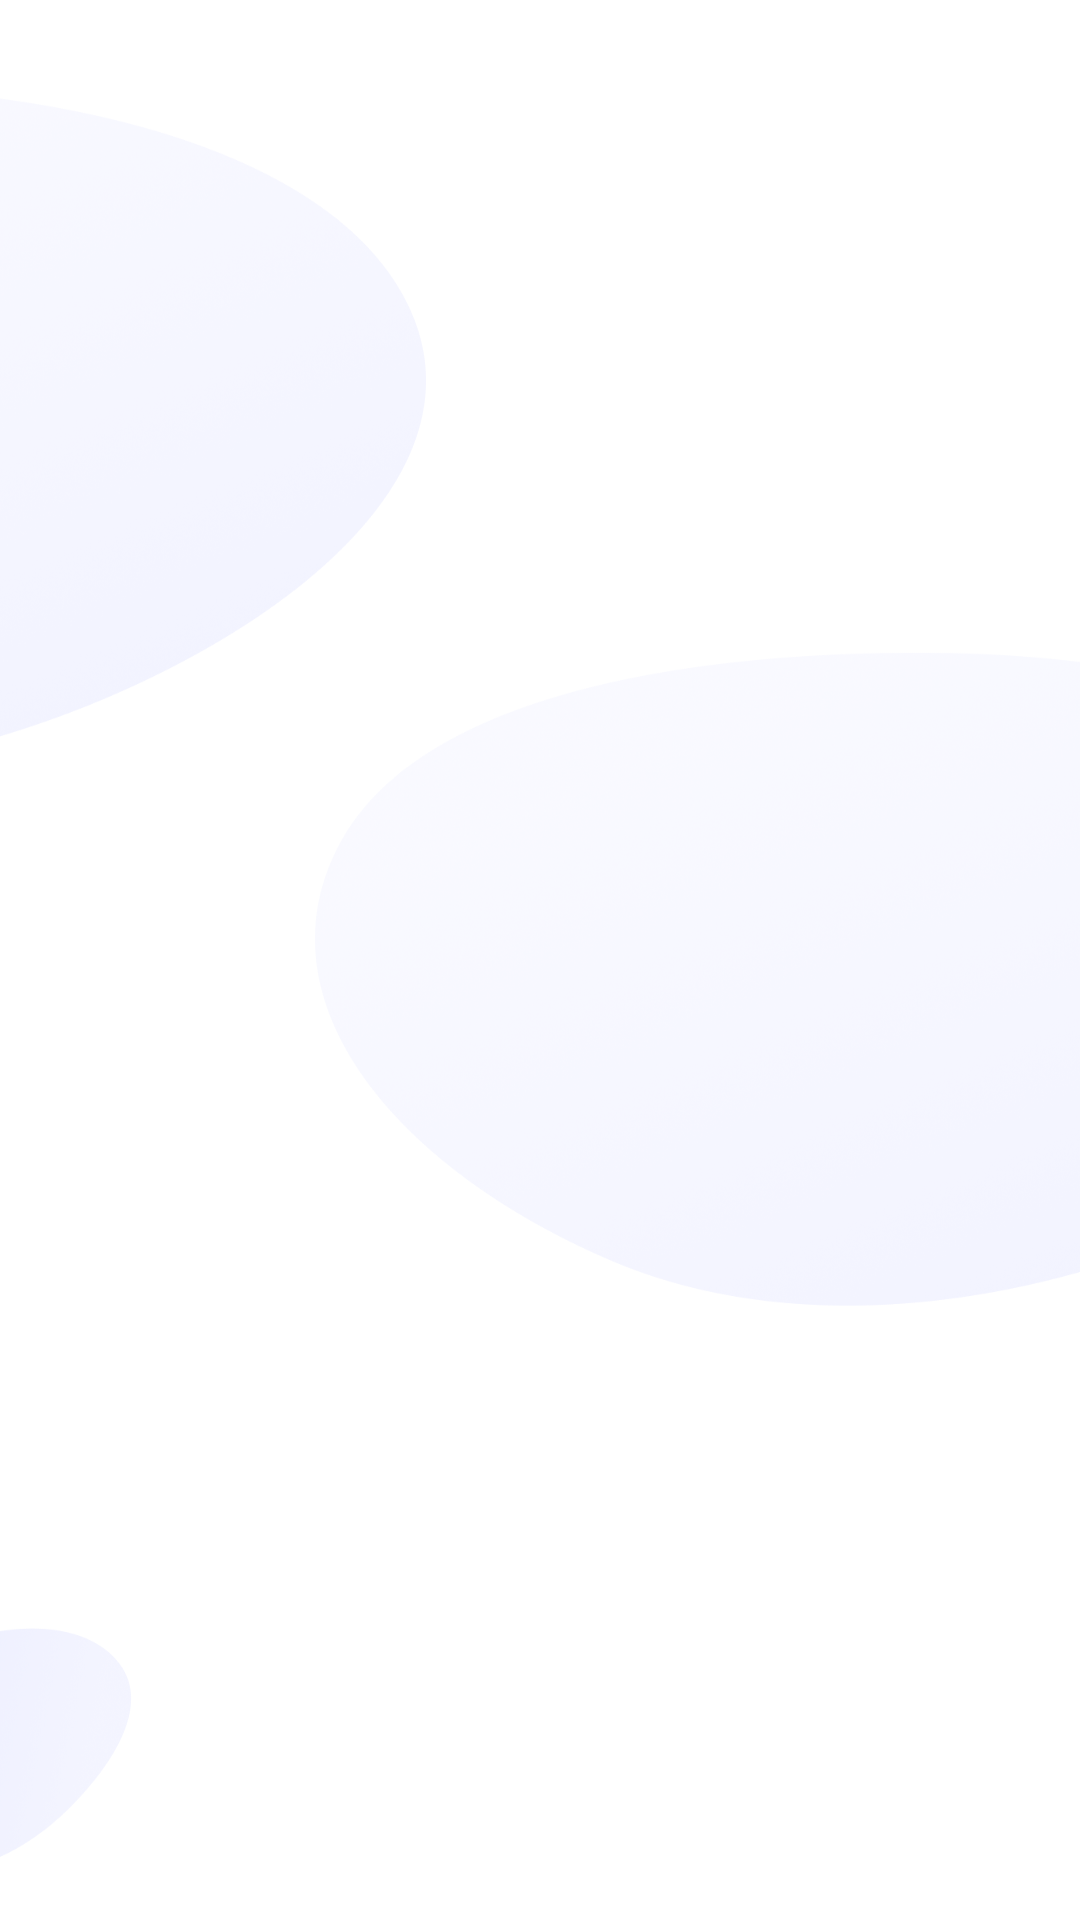

Android layout source for this screen:
<!-- AndroidManifest.xml: application theme Theme.Hrmsapp -->
<!-- res/layout/fragment_team_attendance.xml -->
<?xml version="1.0" encoding="utf-8"?>
<RelativeLayout xmlns:android="http://schemas.android.com/apk/res/android"
    xmlns:tools="http://schemas.android.com/tools"
    android:layout_width="match_parent"
    android:background="@drawable/fragment_bg"
    android:layout_height="match_parent"
    tools:context=".Fragment.TeamAttendanceFragment">

    


    <androidx.recyclerview.widget.RecyclerView
        android:id="@+id/rv_team_attendanceList"
        android:layout_width="match_parent"
        android:layout_height="match_parent"
        android:layout_marginTop="5dp" />


</RelativeLayout>
<!-- resources referenced by this layout -->
<resources>
  <!-- drawable fragment_bg: png bitmap (drawable, 340310 bytes) -->
  <style name="Theme.Hrmsapp" parent="Base.Theme.Hrmsapp" />
  <style name="Base.Theme.Hrmsapp" parent="Theme.Material3.DayNight.NoActionBar">
          
          
      </style>
</resources>
